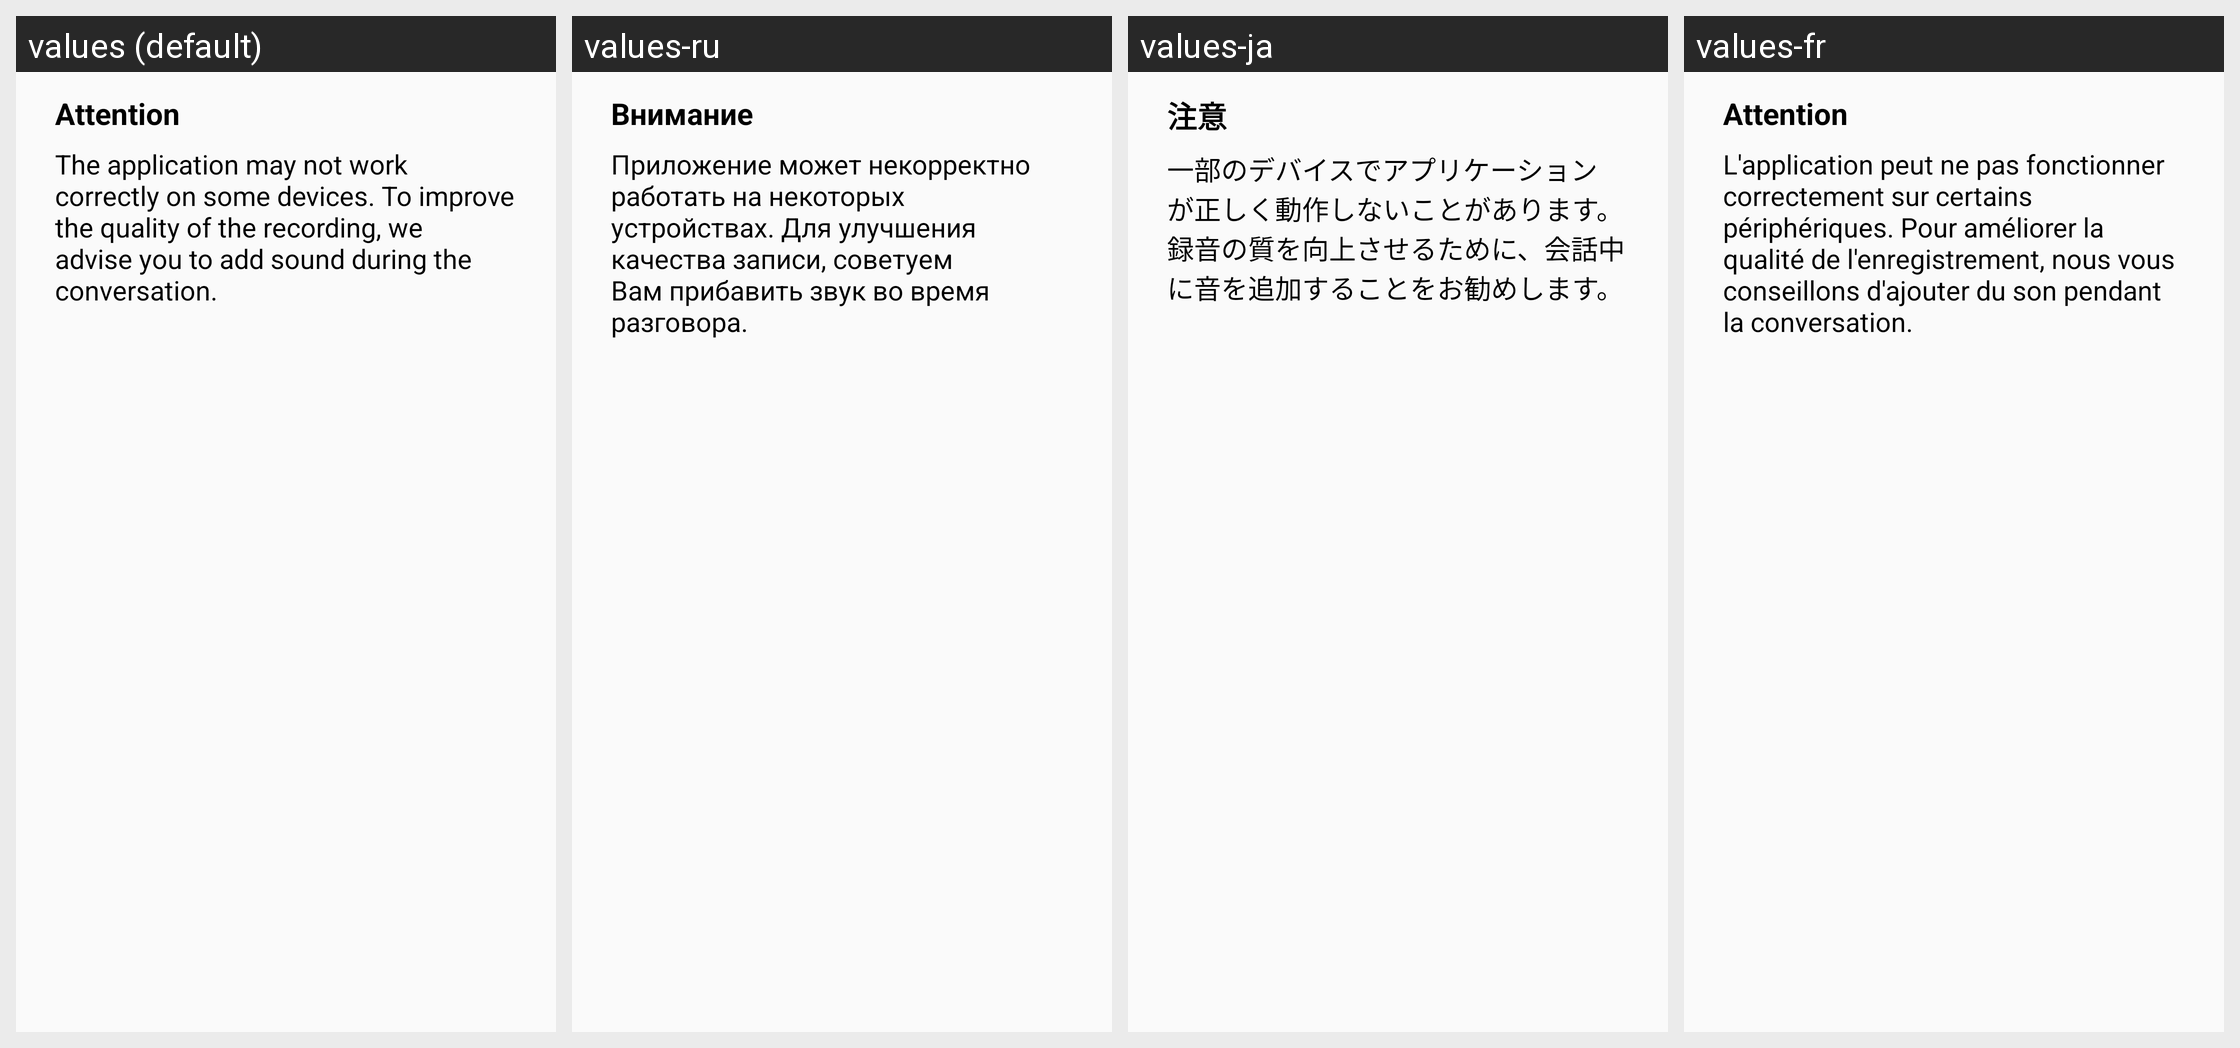

The Android screen above is rendered under several locales of the same app. Produce the string resources it draws, with the default and per-locale values.
Android screen res/layout/dialog_start_attention.xml rendered under 4 locales, left to right: values (default), values-ru, values-ja, values-fr. Device: Nexus 5 (rendered at 1080×1920; each locale shown at half size, 540×960, under a caption strip naming it); theme AppTheme.
Other locales in the repository, not shown: values-de, values-es, values-ko, values-pt, values-zh, values-zh-rTW.
Strings drawn on this screen, with the default value and each locale's value (text and hints the layout hard-codes, and strings that could not be matched under every locale, appear in the picture but are not listed):

dialog_attention_label
  values: Attention
  values-ru: Внимание
  values-ja: 注意
  values-fr: Attention

dialog_attention
  values: The application may not work correctly on some devices. To improve the quality of the recording, we advise you to add sound during the conversation.
  values-ru: Приложение может некорректно работать на некоторых устройствах. Для улучшения качества записи, советуем Вам прибавить звук во время разговора.
  values-ja: 一部のデバイスでアプリケーションが正しく動作しないことがあります。 録音の質を向上させるために、会話中に音を追加することをお勧めします。
  values-fr: L'application peut ne pas fonctionner correctement sur certains périphériques. Pour améliorer la qualité de l'enregistrement, nous vous conseillons d'ajouter du son pendant la conversation.
